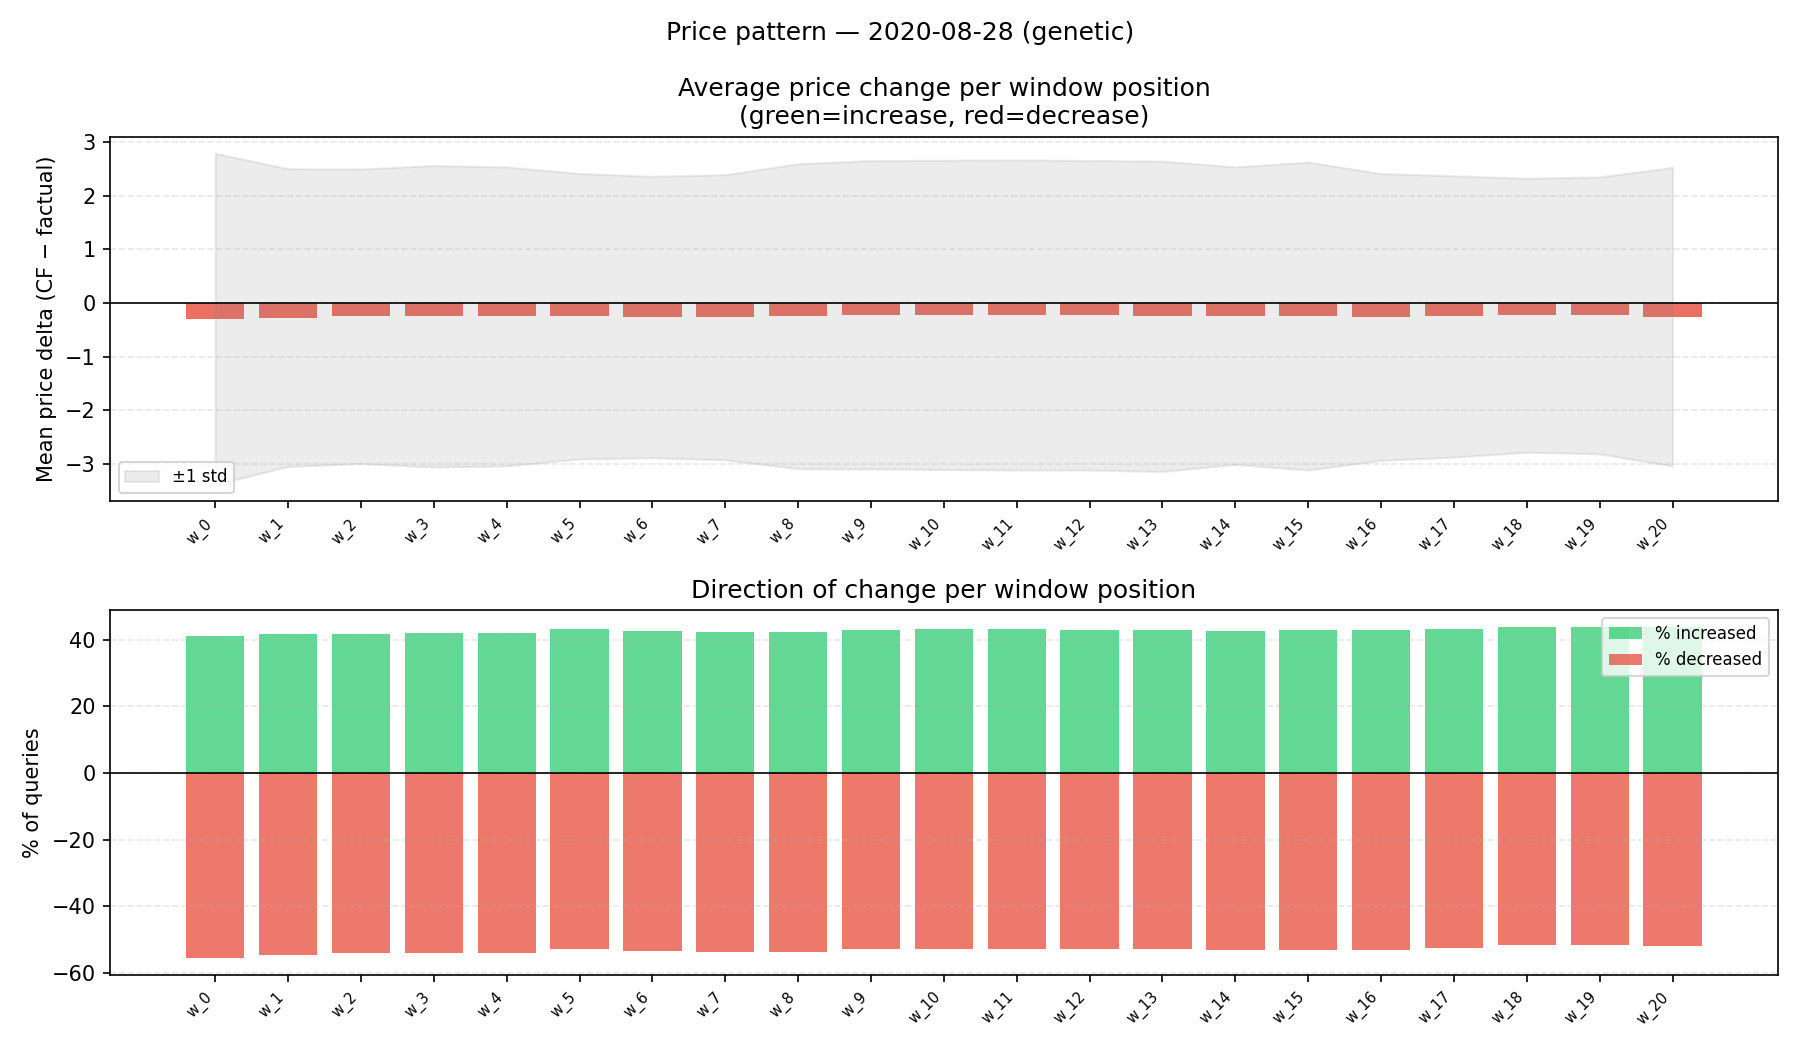

The data file committed next to this chart (first rows):
, mean_delta
w_0, -0.299
w_1, -0.2735
w_2, -0.2497
w_3, -0.2497
w_4, -0.252
w_5, -0.2485
w_6, -0.2631
w_7, -0.2681
w_8, -0.2484
w_9, -0.2202
w_10, -0.2244
w_11, -0.2265
w_12, -0.2309
w_13, -0.2498
w_14, -0.2387
w_15, -0.245
w_16, -0.2619
w_17, -0.2523
w_18, -0.2299
w_19, -0.233
w_20, -0.2572
